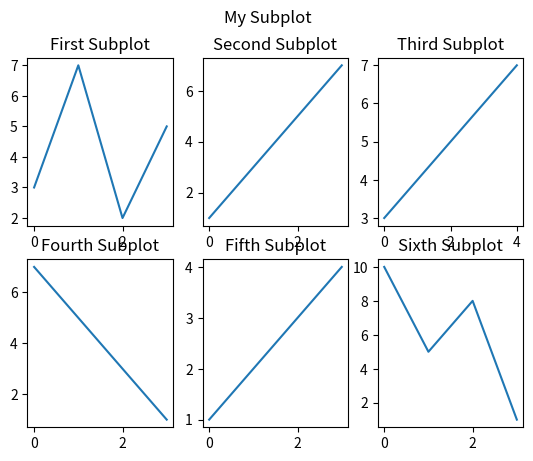

Write the Python code that produced this figure.
import matplotlib.pyplot as plt
import numpy as np

x_axis=np.array([0,1,2,3])
y_axis=np.array([3,7,2,5])

plt.subplot(2,3,1)
plt.plot(x_axis,y_axis)
plt.title("First Subplot")

x_axis=np.array([0,1,2,3])
y_axis=np.array([1,3,5,7])

plt.subplot(2,3,2)
plt.plot(x_axis,y_axis)
plt.title("Second Subplot")

x_axis=np.array([0,1,2,3,4])
y_axis=np.array([3,4,5,6,7])

plt.subplot(2,3,3)
plt.plot(x_axis,y_axis)
plt.title("Third Subplot")

x_axis=np.array([0,1,2,3])
y_axis=np.array([7,5,3,1])

plt.subplot(2,3,4)
plt.plot(x_axis,y_axis)
plt.title("Fourth Subplot")

x_axis=np.array([0,1,2,3])
y_axis=np.array([1,2,3,4])

plt.subplot(2,3,5)
plt.plot(x_axis,y_axis)
plt.title("Fifth Subplot")

x_axis=np.array([0,1,2,3])
y_axis=np.array([10,5,8,1])

plt.subplot(2,3,6)
plt.plot(x_axis,y_axis)
plt.title("Sixth Subplot")

plt.suptitle("My Subplot")
plt.show()